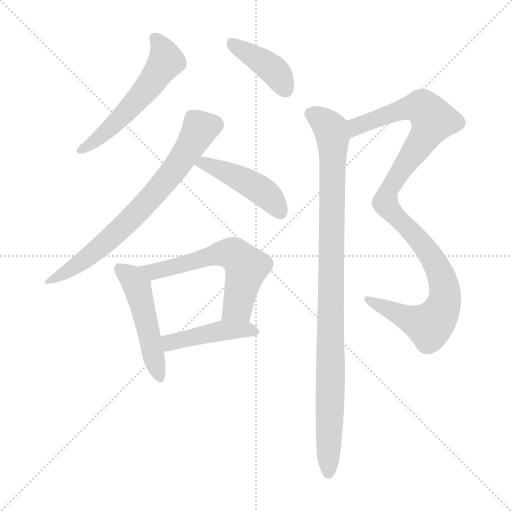
t = 0.00 s
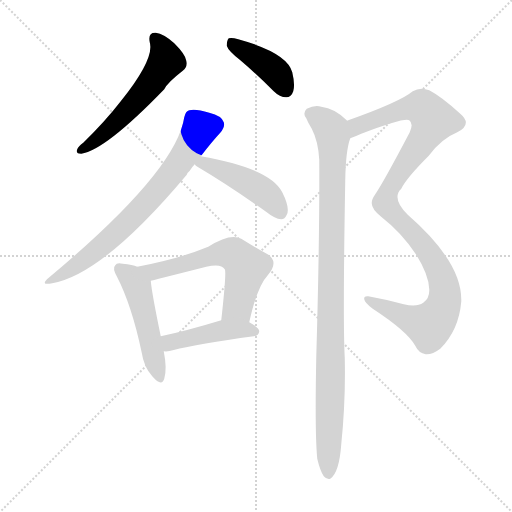
t = 1.39 s
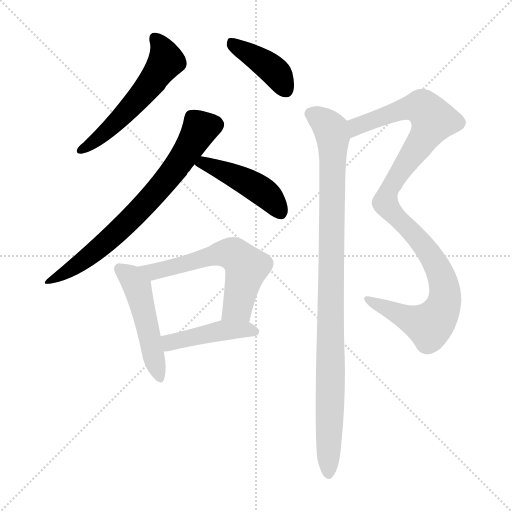
t = 2.78 s
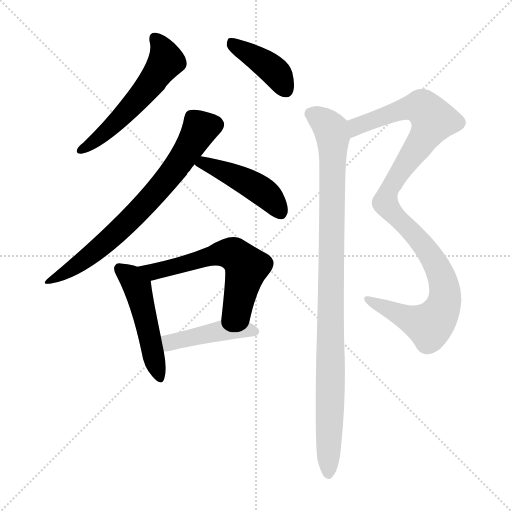
t = 4.17 s
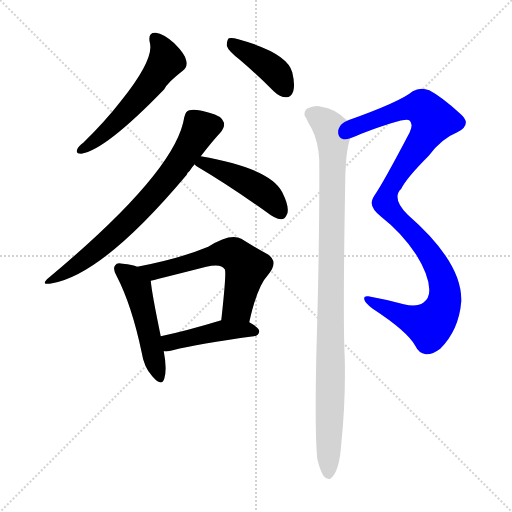
t = 5.56 s
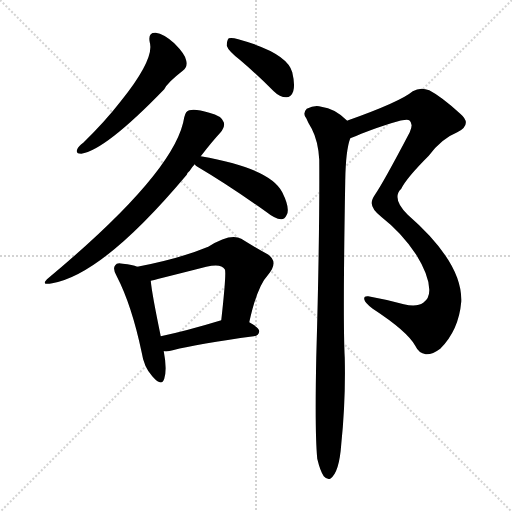
t = 6.96 s

The animated SVG that drew these frames (rendered in a browser with its animation timeline set to each time). Animation: 9 CSS @keyframes rules; one cycle of 6.96 s.

<svg version="1.1" viewBox="0 0 1024 1024" xmlns="http://www.w3.org/2000/svg">
  <g stroke="lightgray" stroke-dasharray="1,1" stroke-width="1" transform="scale(4, 4)">
    <line x1="0" y1="0" x2="256" y2="256"></line>
    <line x1="256" y1="0" x2="0" y2="256"></line>
    <line x1="128" y1="0" x2="128" y2="256"></line>
    <line x1="0" y1="128" x2="256" y2="128"></line>
  </g>
<g transform="scale(1, -1) translate(0, -900)">
   <style type="text/css">
    @keyframes keyframes0 {
      from {
       stroke: blue;
       stroke-dashoffset: 555;
       stroke-width: 128;
       }
       64% {
       animation-timing-function: step-end;
       stroke: blue;
       stroke-dashoffset: 0;
       stroke-width: 128;
       }
       to {
       stroke: black;
       stroke-width: 1024;
       }
       }
       #make-me-a-hanzi-animation-0 {
         animation: keyframes0 0.701660s both;
         animation-delay: 0.000000s;
         animation-timing-function: linear;
       }
    @keyframes keyframes1 {
      from {
       stroke: blue;
       stroke-dashoffset: 404;
       stroke-width: 128;
       }
       57% {
       animation-timing-function: step-end;
       stroke: blue;
       stroke-dashoffset: 0;
       stroke-width: 128;
       }
       to {
       stroke: black;
       stroke-width: 1024;
       }
       }
       #make-me-a-hanzi-animation-1 {
         animation: keyframes1 0.578776s both;
         animation-delay: 0.701660s;
         animation-timing-function: linear;
       }
    @keyframes keyframes2 {
      from {
       stroke: blue;
       stroke-dashoffset: 712;
       stroke-width: 128;
       }
       70% {
       animation-timing-function: step-end;
       stroke: blue;
       stroke-dashoffset: 0;
       stroke-width: 128;
       }
       to {
       stroke: black;
       stroke-width: 1024;
       }
       }
       #make-me-a-hanzi-animation-2 {
         animation: keyframes2 0.829427s both;
         animation-delay: 1.280436s;
         animation-timing-function: linear;
       }
    @keyframes keyframes3 {
      from {
       stroke: blue;
       stroke-dashoffset: 454;
       stroke-width: 128;
       }
       60% {
       animation-timing-function: step-end;
       stroke: blue;
       stroke-dashoffset: 0;
       stroke-width: 128;
       }
       to {
       stroke: black;
       stroke-width: 1024;
       }
       }
       #make-me-a-hanzi-animation-3 {
         animation: keyframes3 0.619466s both;
         animation-delay: 2.109863s;
         animation-timing-function: linear;
       }
    @keyframes keyframes4 {
      from {
       stroke: blue;
       stroke-dashoffset: 491;
       stroke-width: 128;
       }
       62% {
       animation-timing-function: step-end;
       stroke: blue;
       stroke-dashoffset: 0;
       stroke-width: 128;
       }
       to {
       stroke: black;
       stroke-width: 1024;
       }
       }
       #make-me-a-hanzi-animation-4 {
         animation: keyframes4 0.649577s both;
         animation-delay: 2.729329s;
         animation-timing-function: linear;
       }
    @keyframes keyframes5 {
      from {
       stroke: blue;
       stroke-dashoffset: 593;
       stroke-width: 128;
       }
       66% {
       animation-timing-function: step-end;
       stroke: blue;
       stroke-dashoffset: 0;
       stroke-width: 128;
       }
       to {
       stroke: black;
       stroke-width: 1024;
       }
       }
       #make-me-a-hanzi-animation-5 {
         animation: keyframes5 0.732585s both;
         animation-delay: 3.378906s;
         animation-timing-function: linear;
       }
    @keyframes keyframes6 {
      from {
       stroke: blue;
       stroke-dashoffset: 439;
       stroke-width: 128;
       }
       59% {
       animation-timing-function: step-end;
       stroke: blue;
       stroke-dashoffset: 0;
       stroke-width: 128;
       }
       to {
       stroke: black;
       stroke-width: 1024;
       }
       }
       #make-me-a-hanzi-animation-6 {
         animation: keyframes6 0.607259s both;
         animation-delay: 4.111491s;
         animation-timing-function: linear;
       }
    @keyframes keyframes7 {
      from {
       stroke: blue;
       stroke-dashoffset: 1067;
       stroke-width: 128;
       }
       78% {
       animation-timing-function: step-end;
       stroke: blue;
       stroke-dashoffset: 0;
       stroke-width: 128;
       }
       to {
       stroke: black;
       stroke-width: 1024;
       }
       }
       #make-me-a-hanzi-animation-7 {
         animation: keyframes7 1.118327s both;
         animation-delay: 4.718750s;
         animation-timing-function: linear;
       }
    @keyframes keyframes8 {
      from {
       stroke: blue;
       stroke-dashoffset: 996;
       stroke-width: 128;
       }
       76% {
       animation-timing-function: step-end;
       stroke: blue;
       stroke-dashoffset: 0;
       stroke-width: 128;
       }
       to {
       stroke: black;
       stroke-width: 1024;
       }
       }
       #make-me-a-hanzi-animation-8 {
         animation: keyframes8 1.060547s both;
         animation-delay: 5.837077s;
         animation-timing-function: linear;
       }
</style>
<path d="M 299.5 815.5 Q 309.5 782.5 241.5 697.5 Q 210.5 657.5 166.5 614.5 Q 156.5 607.5 154.5 601.5 Q 150.5 592.5 162.5 592.5 Q 210.5 599.5 328.5 721.5 Q 334.5 734.5 365.5 758.5 Q 375.5 765.5 372.5 778.5 Q 371.5 790.5 348.5 813.5 Q 327.5 832.5 311.5 834.5 Q 295.5 835.5 299.5 815.5 Z" fill="lightgray"></path> 
<path d="M 479.5 780.5 Q 512.5 752.5 547.5 717.5 Q 559.5 705.5 572.5 705.5 Q 582.5 705.5 586.5 717.5 Q 590.5 730.5 584.5 755.5 Q 574.5 794.5 476.5 821.5 Q 463.5 825.5 457.5 823.5 Q 453.5 819.5 453.5 808.5 Q 456.5 798.5 479.5 780.5 Z" fill="lightgray"></path> 
<path d="M 401.5 587.5 Q 425.5 618.5 440.5 634.5 Q 450.5 646.5 447.5 655.5 Q 443.5 668.5 418.5 674.5 Q 390.5 683.5 378.5 679.5 Q 371.5 678.5 368.5 665.5 Q 352.5 557.5 97.5 344.5 Q 78.5 328.5 104.5 333.5 Q 206.5 351.5 373.5 550.5 Q 374.5 554.5 379.5 558.5 Q 383.5 565.5 389.5 571.5 L 401.5 587.5 Z" fill="lightgray"></path> 
<path d="M 389.5 571.5 Q 390.5 568.5 396.5 565.5 Q 457.5 529.5 533.5 475.5 Q 549.5 462.5 562.5 461.5 Q 569.5 461.5 573.5 470.5 Q 580.5 483.5 564.5 515.5 Q 540.5 563.5 401.5 587.5 C 371.5 592.5 368.5 592.5 389.5 571.5 Z" fill="lightgray"></path> 
<path d="M 274.5 366.5 Q 265.5 370.5 245.5 372.5 Q 233.5 375.5 230.5 369.5 Q 224.5 363.5 233.5 347.5 Q 263.5 289.5 283.5 194.5 Q 287.5 166.5 304.5 147.5 Q 323.5 125.5 328.5 142.5 Q 334.5 161.5 327.5 197.5 L 321.5 227.5 Q 303.5 314.5 301.5 338.5 C 299.5 358.5 299.5 358.5 274.5 366.5 Z" fill="lightgray"></path> 
<path d="M 498.5 255.5 Q 514.5 327.5 535.5 349.5 Q 559.5 377.5 533.5 392.5 Q 511.5 404.5 482.5 422.5 Q 460.5 434.5 416.5 406.5 Q 358.5 382.5 274.5 366.5 C 245.5 360.5 272.5 331.5 301.5 338.5 Q 307.5 339.5 317.5 342.5 Q 369.5 355.5 412.5 366.5 Q 442.5 373.5 449.5 361.5 Q 453.5 358.5 442.5 259.5 C 439.5 229.5 491.5 226.5 498.5 255.5 Z" fill="lightgray"></path> 
<path d="M 327.5 197.5 Q 336.5 196.5 345.5 199.5 Q 396.5 212.5 507.5 227.5 Q 517.5 228.5 518.5 237.5 Q 518.5 244.5 498.5 255.5 C 474.5 269.5 471.5 268.5 442.5 259.5 Q 373.5 238.5 321.5 227.5 C 292.5 221.5 297.5 198.5 327.5 197.5 Z" fill="lightgray"></path> 
<path d="M 700.5 623.5 Q 709.5 626.5 722.5 632.5 Q 809.5 665.5 818.5 659.5 Q 827.5 652.5 819.5 635.5 Q 767.5 536.5 750.5 511.5 Q 743.5 501.5 743.5 494.5 Q 742.5 481.5 763.5 465.5 Q 803.5 434.5 832.5 390.5 Q 857.5 350.5 858.5 321.5 Q 859.5 303.5 846.5 294.5 Q 833.5 285.5 807.5 291.5 Q 770.5 301.5 736.5 307.5 Q 727.5 308.5 728.5 301.5 Q 729.5 294.5 745.5 282.5 Q 814.5 237.5 830.5 208.5 Q 837.5 193.5 851.5 191.5 Q 864.5 190.5 880.5 202.5 Q 917.5 239.5 922.5 296.5 Q 925.5 374.5 815.5 470.5 Q 782.5 503.5 802.5 522.5 Q 812.5 543.5 857.5 588.5 Q 882.5 622.5 914.5 635.5 Q 945.5 651.5 920.5 672.5 Q 883.5 706.5 858.5 719.5 Q 840.5 726.5 825.5 717.5 Q 800.5 696.5 696.5 659.5 Q 695.5 659.5 694.5 658.5 C 666.5 647.5 672.5 612.5 700.5 623.5 Z" fill="lightgray"></path> 
<path d="M 694.5 658.5 Q 669.5 683.5 642.5 686.5 Q 629.5 690.5 613.5 682.5 Q 604.5 673.5 612.5 663.5 Q 616.5 653.5 623.5 642.5 Q 636.5 617.5 638.5 580.5 Q 639.5 426.5 632.5 184.5 Q 629.5 33.5 634.5 -17.5 Q 640.5 -42.5 647.5 -52.5 Q 653.5 -59.5 660.5 -57.5 Q 678.5 -45.5 682.5 11.5 Q 691.5 98.5 689.5 184.5 Q 685.5 257.5 690.5 539.5 Q 691.5 599.5 700.5 623.5 C 706.5 648.5 706.5 648.5 694.5 658.5 Z" fill="lightgray"></path> 
      <clipPath id="make-me-a-hanzi-clip-0">
      <path d="M 299.5 815.5 Q 309.5 782.5 241.5 697.5 Q 210.5 657.5 166.5 614.5 Q 156.5 607.5 154.5 601.5 Q 150.5 592.5 162.5 592.5 Q 210.5 599.5 328.5 721.5 Q 334.5 734.5 365.5 758.5 Q 375.5 765.5 372.5 778.5 Q 371.5 790.5 348.5 813.5 Q 327.5 832.5 311.5 834.5 Q 295.5 835.5 299.5 815.5 Z" fill="lightgray"></path>
      </clipPath>
      <path clip-path="url(#make-me-a-hanzi-clip-0)" d="M 309.5 822.5 L 326.5 799.5 L 332.5 777.5 L 273.5 697.5 L 212.5 636.5 L 162.5 600.5 " fill="none" id="make-me-a-hanzi-animation-0" stroke-dasharray="427 854" stroke-linecap="round"></path>

      <clipPath id="make-me-a-hanzi-clip-1">
      <path d="M 479.5 780.5 Q 512.5 752.5 547.5 717.5 Q 559.5 705.5 572.5 705.5 Q 582.5 705.5 586.5 717.5 Q 590.5 730.5 584.5 755.5 Q 574.5 794.5 476.5 821.5 Q 463.5 825.5 457.5 823.5 Q 453.5 819.5 453.5 808.5 Q 456.5 798.5 479.5 780.5 Z" fill="lightgray"></path>
      </clipPath>
      <path clip-path="url(#make-me-a-hanzi-clip-1)" d="M 461.5 814.5 L 542.5 763.5 L 572.5 720.5 " fill="none" id="make-me-a-hanzi-animation-1" stroke-dasharray="276 552" stroke-linecap="round"></path>

      <clipPath id="make-me-a-hanzi-clip-2">
      <path d="M 401.5 587.5 Q 425.5 618.5 440.5 634.5 Q 450.5 646.5 447.5 655.5 Q 443.5 668.5 418.5 674.5 Q 390.5 683.5 378.5 679.5 Q 371.5 678.5 368.5 665.5 Q 352.5 557.5 97.5 344.5 Q 78.5 328.5 104.5 333.5 Q 206.5 351.5 373.5 550.5 Q 374.5 554.5 379.5 558.5 Q 383.5 565.5 389.5 571.5 L 401.5 587.5 Z" fill="lightgray"></path>
      </clipPath>
      <path clip-path="url(#make-me-a-hanzi-clip-2)" d="M 431.5 651.5 L 400.5 642.5 L 347.5 557.5 L 227.5 428.5 L 142.5 361.5 L 107.5 343.5 " fill="none" id="make-me-a-hanzi-animation-2" stroke-dasharray="584 1168" stroke-linecap="round"></path>

      <clipPath id="make-me-a-hanzi-clip-3">
      <path d="M 389.5 571.5 Q 390.5 568.5 396.5 565.5 Q 457.5 529.5 533.5 475.5 Q 549.5 462.5 562.5 461.5 Q 569.5 461.5 573.5 470.5 Q 580.5 483.5 564.5 515.5 Q 540.5 563.5 401.5 587.5 C 371.5 592.5 368.5 592.5 389.5 571.5 Z" fill="lightgray"></path>
      </clipPath>
      <path clip-path="url(#make-me-a-hanzi-clip-3)" d="M 396.5 572.5 L 410.5 574.5 L 431.5 566.5 L 506.5 529.5 L 547.5 496.5 L 560.5 474.5 " fill="none" id="make-me-a-hanzi-animation-3" stroke-dasharray="326 652" stroke-linecap="round"></path>

      <clipPath id="make-me-a-hanzi-clip-4">
      <path d="M 274.5 366.5 Q 265.5 370.5 245.5 372.5 Q 233.5 375.5 230.5 369.5 Q 224.5 363.5 233.5 347.5 Q 263.5 289.5 283.5 194.5 Q 287.5 166.5 304.5 147.5 Q 323.5 125.5 328.5 142.5 Q 334.5 161.5 327.5 197.5 L 321.5 227.5 Q 303.5 314.5 301.5 338.5 C 299.5 358.5 299.5 358.5 274.5 366.5 Z" fill="lightgray"></path>
      </clipPath>
      <path clip-path="url(#make-me-a-hanzi-clip-4)" d="M 239.5 362.5 L 261.5 345.5 L 275.5 323.5 L 316.5 147.5 " fill="none" id="make-me-a-hanzi-animation-4" stroke-dasharray="363 726" stroke-linecap="round"></path>

      <clipPath id="make-me-a-hanzi-clip-5">
      <path d="M 498.5 255.5 Q 514.5 327.5 535.5 349.5 Q 559.5 377.5 533.5 392.5 Q 511.5 404.5 482.5 422.5 Q 460.5 434.5 416.5 406.5 Q 358.5 382.5 274.5 366.5 C 245.5 360.5 272.5 331.5 301.5 338.5 Q 307.5 339.5 317.5 342.5 Q 369.5 355.5 412.5 366.5 Q 442.5 373.5 449.5 361.5 Q 453.5 358.5 442.5 259.5 C 439.5 229.5 491.5 226.5 498.5 255.5 Z" fill="lightgray"></path>
      </clipPath>
      <path clip-path="url(#make-me-a-hanzi-clip-5)" d="M 283.5 365.5 L 308.5 356.5 L 439.5 392.5 L 467.5 391.5 L 493.5 365.5 L 475.5 287.5 L 450.5 271.5 " fill="none" id="make-me-a-hanzi-animation-5" stroke-dasharray="465 930" stroke-linecap="round"></path>

      <clipPath id="make-me-a-hanzi-clip-6">
      <path d="M 327.5 197.5 Q 336.5 196.5 345.5 199.5 Q 396.5 212.5 507.5 227.5 Q 517.5 228.5 518.5 237.5 Q 518.5 244.5 498.5 255.5 C 474.5 269.5 471.5 268.5 442.5 259.5 Q 373.5 238.5 321.5 227.5 C 292.5 221.5 297.5 198.5 327.5 197.5 Z" fill="lightgray"></path>
      </clipPath>
      <path clip-path="url(#make-me-a-hanzi-clip-6)" d="M 329.5 221.5 L 340.5 215.5 L 448.5 239.5 L 508.5 237.5 " fill="none" id="make-me-a-hanzi-animation-6" stroke-dasharray="311 622" stroke-linecap="round"></path>

      <clipPath id="make-me-a-hanzi-clip-7">
      <path d="M 700.5 623.5 Q 709.5 626.5 722.5 632.5 Q 809.5 665.5 818.5 659.5 Q 827.5 652.5 819.5 635.5 Q 767.5 536.5 750.5 511.5 Q 743.5 501.5 743.5 494.5 Q 742.5 481.5 763.5 465.5 Q 803.5 434.5 832.5 390.5 Q 857.5 350.5 858.5 321.5 Q 859.5 303.5 846.5 294.5 Q 833.5 285.5 807.5 291.5 Q 770.5 301.5 736.5 307.5 Q 727.5 308.5 728.5 301.5 Q 729.5 294.5 745.5 282.5 Q 814.5 237.5 830.5 208.5 Q 837.5 193.5 851.5 191.5 Q 864.5 190.5 880.5 202.5 Q 917.5 239.5 922.5 296.5 Q 925.5 374.5 815.5 470.5 Q 782.5 503.5 802.5 522.5 Q 812.5 543.5 857.5 588.5 Q 882.5 622.5 914.5 635.5 Q 945.5 651.5 920.5 672.5 Q 883.5 706.5 858.5 719.5 Q 840.5 726.5 825.5 717.5 Q 800.5 696.5 696.5 659.5 Q 695.5 659.5 694.5 658.5 C 666.5 647.5 672.5 612.5 700.5 623.5 Z" fill="lightgray"></path>
      </clipPath>
      <path clip-path="url(#make-me-a-hanzi-clip-7)" d="M 703.5 630.5 L 714.5 649.5 L 816.5 684.5 L 845.5 684.5 L 866.5 659.5 L 778.5 521.5 L 770.5 494.5 L 838.5 420.5 L 867.5 378.5 L 885.5 341.5 L 888.5 292.5 L 858.5 249.5 L 735.5 300.5 " fill="none" id="make-me-a-hanzi-animation-7" stroke-dasharray="939 1878" stroke-linecap="round"></path>

      <clipPath id="make-me-a-hanzi-clip-8">
      <path d="M 694.5 658.5 Q 669.5 683.5 642.5 686.5 Q 629.5 690.5 613.5 682.5 Q 604.5 673.5 612.5 663.5 Q 616.5 653.5 623.5 642.5 Q 636.5 617.5 638.5 580.5 Q 639.5 426.5 632.5 184.5 Q 629.5 33.5 634.5 -17.5 Q 640.5 -42.5 647.5 -52.5 Q 653.5 -59.5 660.5 -57.5 Q 678.5 -45.5 682.5 11.5 Q 691.5 98.5 689.5 184.5 Q 685.5 257.5 690.5 539.5 Q 691.5 599.5 700.5 623.5 C 706.5 648.5 706.5 648.5 694.5 658.5 Z" fill="lightgray"></path>
      </clipPath>
      <path clip-path="url(#make-me-a-hanzi-clip-8)" d="M 621.5 672.5 L 651.5 654.5 L 665.5 626.5 L 656.5 -47.5 " fill="none" id="make-me-a-hanzi-animation-8" stroke-dasharray="868 1736" stroke-linecap="round"></path>

</g>
</svg>
